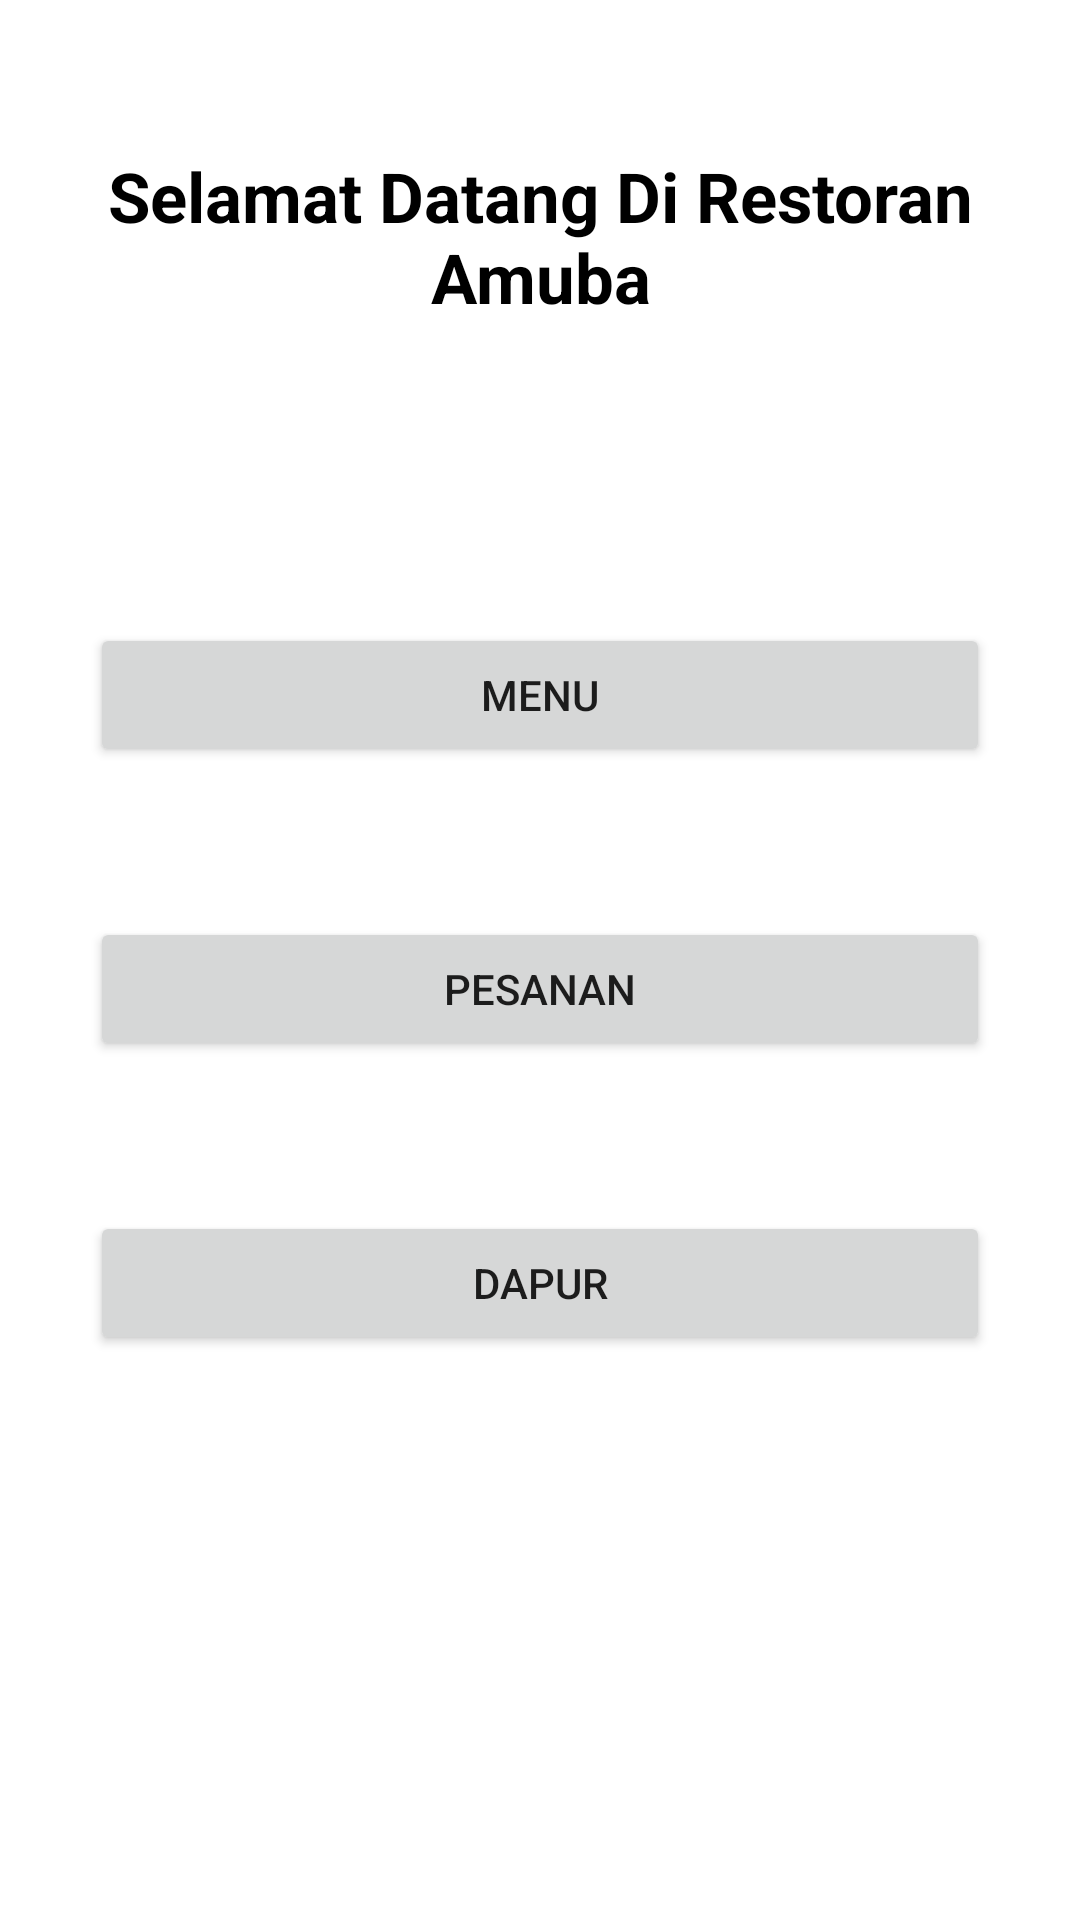

This screen was rendered from an Android layout file. Write that file and the resources it references.
<!-- AndroidManifest.xml: application theme Theme.RestoBar -->
<!-- res/layout/activity_fragment_home.xml -->
<?xml version="1.0" encoding="utf-8"?>
<androidx.constraintlayout.widget.ConstraintLayout xmlns:android="http://schemas.android.com/apk/res/android"
    xmlns:app="http://schemas.android.com/apk/res-auto"
    xmlns:tools="http://schemas.android.com/tools"
    android:layout_width="match_parent"
    android:layout_height="match_parent"
    tools:context=".fragment.FragmentHome">
    
    <TextView
        android:id="@+id/textWelcome"
        android:layout_width="match_parent"
        android:layout_height="wrap_content"
        android:layout_marginTop="50dp"
        android:text="Selamat Datang Di Restoran Amuba"
        android:textAlignment="center"
        android:textColor="@color/black"
        android:textSize="23sp"
        android:textStyle="bold"
        app:layout_constraintEnd_toEndOf="parent"
        app:layout_constraintStart_toStartOf="parent"
        app:layout_constraintTop_toTopOf="parent" />

    <LinearLayout
        android:layout_width="match_parent"
        android:layout_height="wrap_content"
        android:orientation="vertical"
        android:paddingLeft="30dp"
        android:paddingRight="30dp"
        app:layout_constraintEnd_toEndOf="parent"
        app:layout_constraintStart_toStartOf="parent"
        app:layout_constraintTop_toBottomOf="@+id/textWelcome">

        <Button
            android:id="@+id/btnMenu"
            android:layout_width="match_parent"
            android:layout_height="wrap_content"
            android:layout_marginTop="100dp"
            android:text="MENU" />

        <Button
            android:id="@+id/btnPesanan"
            android:layout_width="match_parent"
            android:layout_height="wrap_content"
            android:layout_marginTop="50dp"
            android:text="PESANAN" />

        <Button
            android:id="@+id/btnDapur"
            android:layout_width="match_parent"
            android:layout_height="wrap_content"
            android:layout_marginTop="50dp"
            android:text="DAPUR" />


    </LinearLayout>

</androidx.constraintlayout.widget.ConstraintLayout>
<!-- resources referenced by this layout -->
<resources>
  <style name="Theme.RestoBar" parent="Theme.MaterialComponents.DayNight.DarkActionBar">
          
          <item name="colorPrimary">@color/purple_500</item>
          <item name="colorPrimaryVariant">@color/purple_700</item>
          <item name="colorOnPrimary">@color/white</item>
          
          <item name="colorSecondary">@color/teal_200</item>
          <item name="colorSecondaryVariant">@color/teal_700</item>
          <item name="colorOnSecondary">@color/black</item>
          
          <item name="android:statusBarColor" tools:targetApi="l">?attr/colorPrimaryVariant</item>
          
      </style>
  <!-- not gathered from this repository: default colours our renderer supplied (Android Studio template values) -->
  <color name="purple_500">#FF6200EE</color>
  <color name="purple_700">#FF3700B3</color>
  <color name="teal_200">#FF03DAC5</color>
  <color name="teal_700">#FF018786</color>
  <color name="black">#FF000000</color>
  <color name="white">#FFFFFFFF</color>
</resources>
